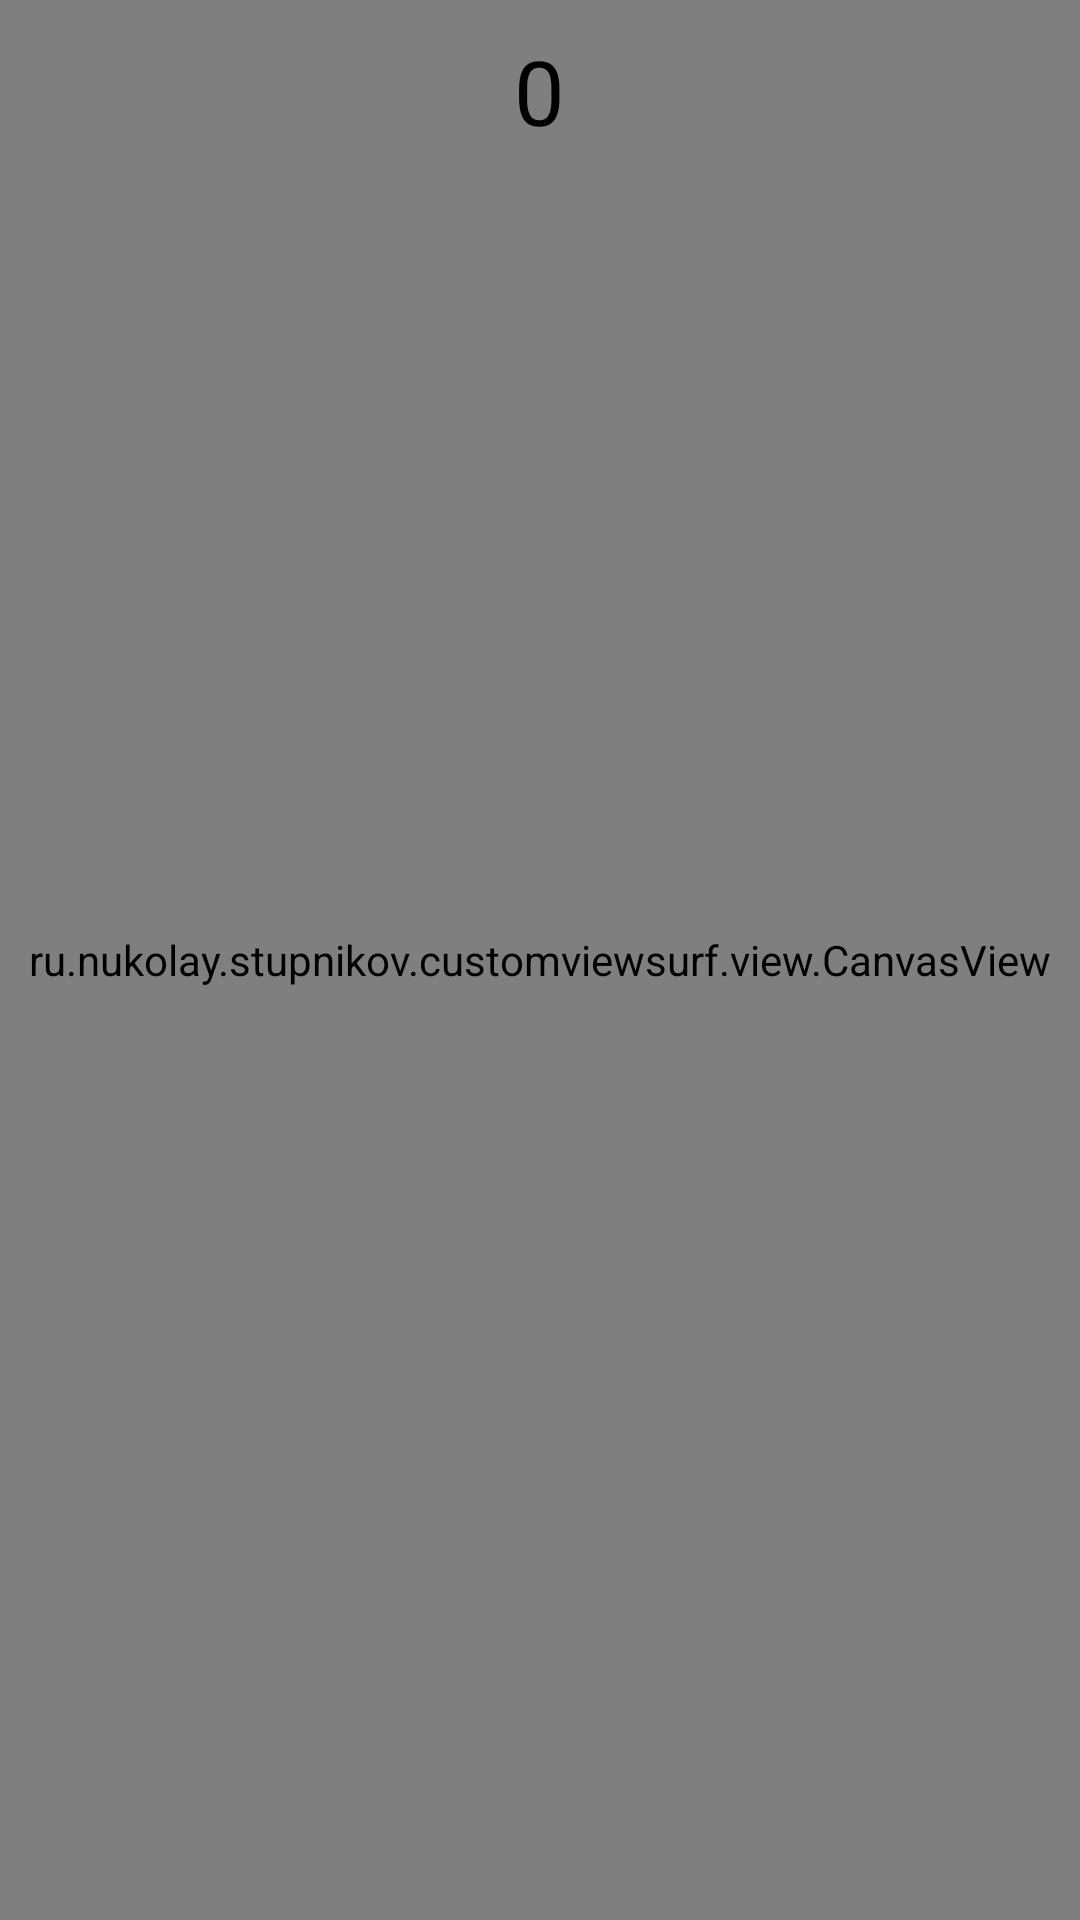

Reconstruct the res/layout file that produces this screen, plus the resources it refers to.
<!-- AndroidManifest.xml: application theme Theme.CustomViewSurf -->
<!-- res/layout/view_custom.xml -->
<?xml version="1.0" encoding="utf-8"?>
<FrameLayout xmlns:android="http://schemas.android.com/apk/res/android"
    android:layout_width="match_parent"
    android:layout_height="match_parent">

    <ru.nukolay.stupnikov.customviewsurf.view.CanvasView
        android:id="@+id/view_canvas"
        android:layout_width="match_parent"
        android:layout_height="match_parent" />

    <TextView
        android:id="@+id/counter_tv"
        android:layout_width="wrap_content"
        android:layout_height="wrap_content"
        android:layout_gravity="center_horizontal"
        android:layout_marginTop="10dp"
        android:textColor="@color/black"
        android:textSize="30sp"
        android:text="0" />

</FrameLayout>
<!-- resources referenced by this layout -->
<resources>
  <color name="black">#FF000000</color>
  <style name="Theme.CustomViewSurf" parent="Theme.MaterialComponents.DayNight.DarkActionBar">
          
          <item name="colorPrimary">@color/purple_500</item>
          <item name="colorPrimaryVariant">@color/purple_700</item>
          <item name="colorOnPrimary">@color/white</item>
          
          <item name="colorSecondary">@color/teal_200</item>
          <item name="colorSecondaryVariant">@color/teal_700</item>
          <item name="colorOnSecondary">@color/black</item>
          
          <item name="android:statusBarColor" tools:targetApi="l">?attr/colorPrimaryVariant</item>
          
      </style>
  <color name="purple_500">#FF6200EE</color>
  <color name="purple_700">#FF3700B3</color>
  <color name="white">#FFFFFFFF</color>
  <color name="teal_200">#FF03DAC5</color>
  <color name="teal_700">#FF018786</color>
</resources>
